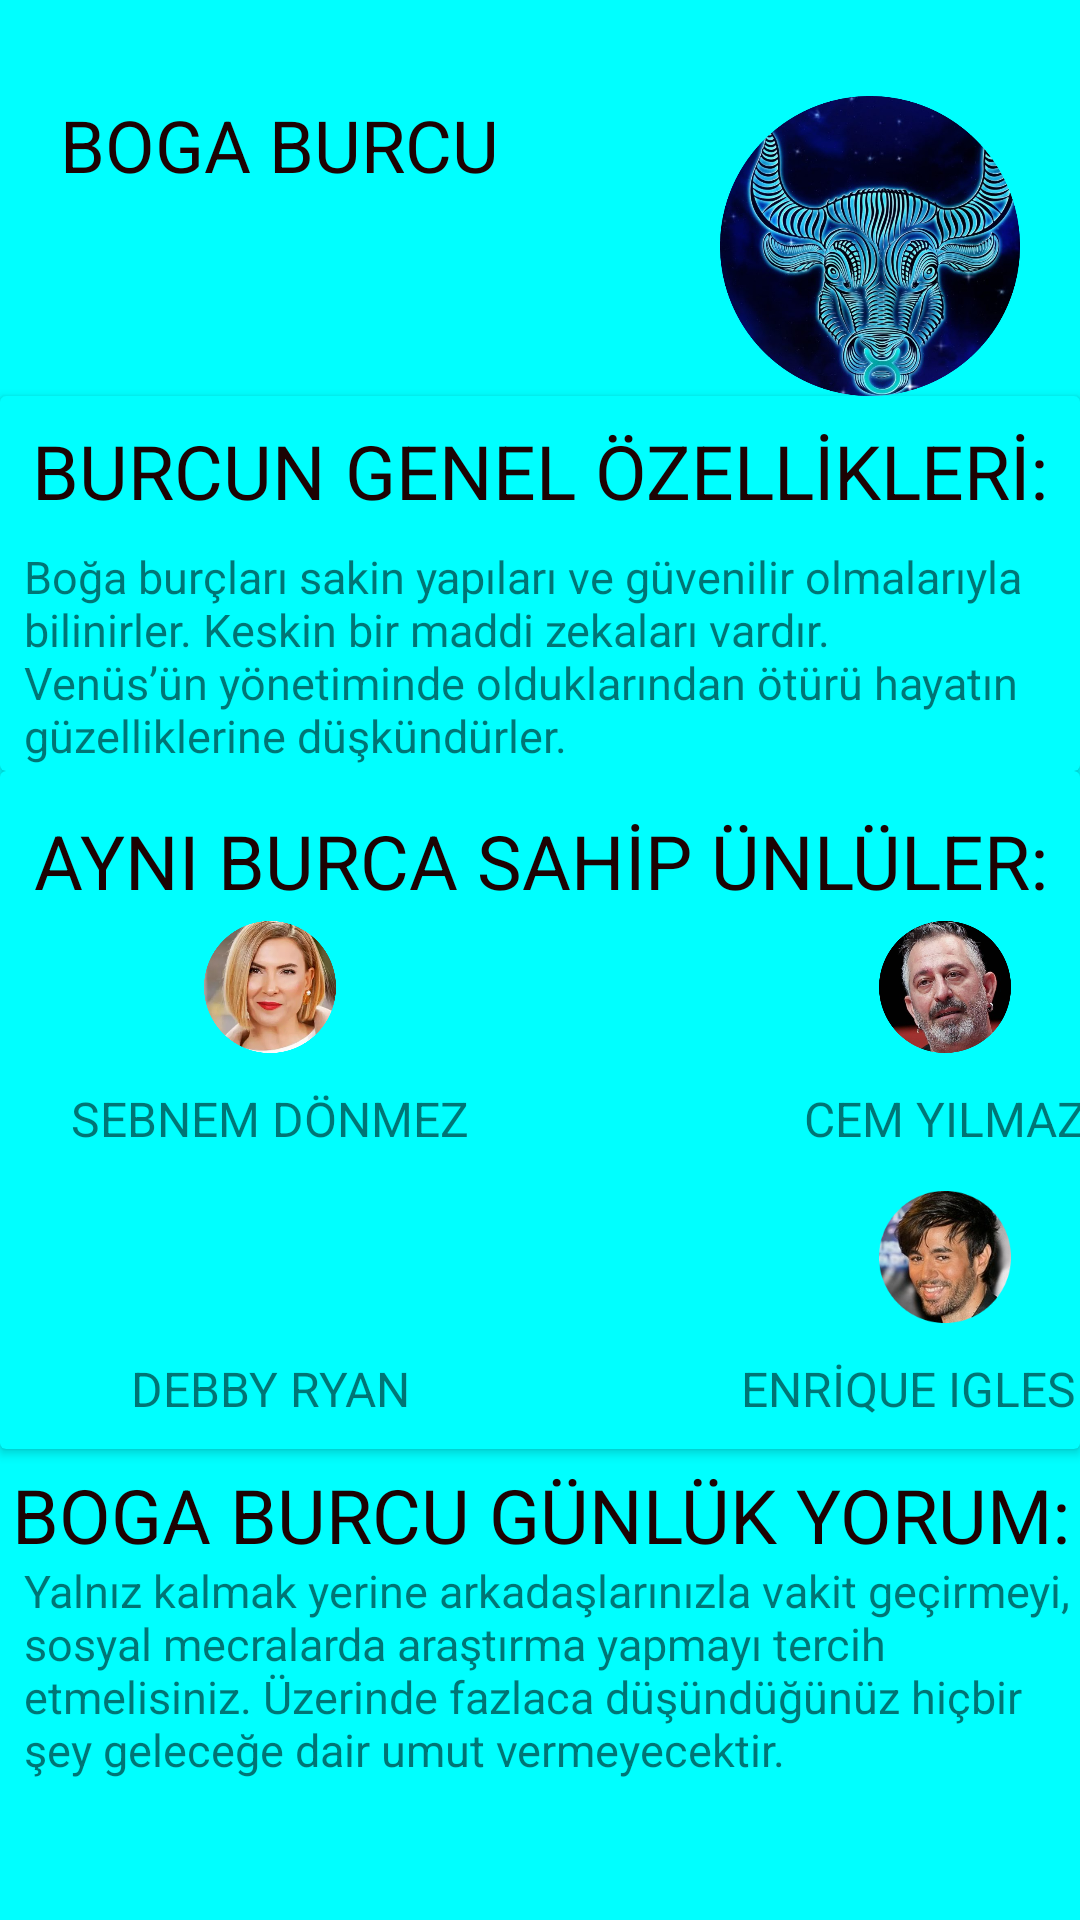

Layout XML and referenced resources for this Android screen:
<!-- AndroidManifest.xml: application theme Theme.BurcUygulaması -->
<!-- res/layout/activity_boga.xml -->
<?xml version="1.0" encoding="utf-8"?>
<ScrollView
    xmlns:android="http://schemas.android.com/apk/res/android"
    xmlns:app="http://schemas.android.com/apk/res-auto"
    xmlns:tools="http://schemas.android.com/tools"
    android:layout_width="match_parent"
    android:layout_height="match_parent"
    tools:context=".akrep"
    android:background="#00FFFF"
    >

    <LinearLayout
        android:layout_width="match_parent"
        android:layout_height="match_parent"
        android:orientation="vertical">



        <RelativeLayout
            android:layout_width="match_parent"
            android:layout_height="match_parent"
            android:layout_marginLeft="20dp"
            android:layout_marginTop="32dp"
            android:layout_marginRight="20dp"
            >

            <TextView
                android:layout_width="wrap_content"
                android:layout_height="wrap_content"
                android:text="BOGA BURCU"
                android:textColor="#1C0303"
                android:textSize="24sp">

            </TextView>

            <ImageView
                android:layout_width="100dp"
                android:layout_height="100dp"
                android:layout_alignParentRight="true"
                android:src="@drawable/boga"></ImageView>


        </RelativeLayout>

        <androidx.cardview.widget.CardView
            android:layout_width="match_parent"
            android:layout_height="125dp"
            app:cardBackgroundColor="#00FFFF"
            >
            <TextView
                android:layout_width="match_parent"
                android:layout_height="50dp"
                android:text="BURCUN GENEL ÖZELLİKLERİ:"
                android:textColor="#1C0303"
                android:gravity="center"
                android:textSize="25sp">

            </TextView>

            <TextView
                android:layout_width="match_parent"
                android:layout_height="match_parent"
                android:layout_marginTop="50dp"
                android:textSize="15sp"
                android:paddingLeft="8dp"
                android:text="Boğa burçları sakin yapıları ve güvenilir olmalarıyla bilinirler. Keskin bir maddi zekaları vardır. Venüs’ün yönetiminde olduklarından ötürü hayatın güzelliklerine düşkündürler."
                >
            </TextView>
        </androidx.cardview.widget.CardView>

        <androidx.cardview.widget.CardView
            android:layout_width="match_parent"
            android:layout_height="226dp"
            app:cardBackgroundColor="#00FFFF"
            >
            <TextView
                android:layout_marginTop="5dp"
                android:layout_width="match_parent"
                android:layout_height="50dp"
                android:text="AYNI BURCA SAHİP ÜNLÜLER:"
                android:textColor="#1C0303"
                android:gravity="center"
                android:textSize="25sp">

            </TextView>

            <LinearLayout
                android:layout_width="150dp"
                android:layout_height="88dp"
                android:layout_marginTop="50dp"
                android:orientation="vertical"
                android:layout_marginLeft="15dp"
                >

                <ImageView
                    android:layout_width="match_parent"
                    android:layout_height="44dp"
                    android:src="@drawable/sebnem"></ImageView>

                <TextView
                    android:layout_width="match_parent"
                    android:layout_height="44dp"
                    android:gravity="center"
                    android:textSize="16sp"
                    android:text="SEBNEM DÖNMEZ"></TextView>

            </LinearLayout>


            <LinearLayout
                android:layout_width="150dp"
                android:layout_height="88dp"
                android:layout_marginTop="50dp"
                android:orientation="vertical"
                android:layout_marginLeft="240dp"
                >

                <ImageView
                    android:layout_width="match_parent"
                    android:layout_height="44dp"
                    android:src="@drawable/cem"></ImageView>

                <TextView
                    android:layout_width="match_parent"
                    android:layout_height="44dp"
                    android:gravity="center"
                    android:textSize="16sp"
                    android:text="CEM YILMAZ"></TextView>

            </LinearLayout>

            <LinearLayout
                android:layout_width="150dp"
                android:layout_height="88dp"
                android:layout_marginTop="130dp"
                android:orientation="vertical"
                android:layout_marginLeft="15dp">

                <ImageView
                    android:layout_marginTop="10dp"
                    android:layout_width="match_parent"
                    android:layout_height="44dp"
                    android:src="@drawable/debby">
                </ImageView>

                <TextView
                    android:layout_width="match_parent"
                    android:layout_height="44dp"
                    android:gravity="center"
                    android:textSize="16sp"
                    android:text="DEBBY RYAN"></TextView>

            </LinearLayout>

            <LinearLayout
                android:layout_width="150dp"
                android:layout_height="88dp"
                android:layout_marginTop="130dp"
                android:layout_marginLeft="240dp"
                android:orientation="vertical">

                <ImageView
                    android:layout_marginTop="10dp"
                    android:layout_width="match_parent"
                    android:layout_height="44dp"
                    android:src="@drawable/enrique">
                </ImageView>

                <TextView
                    android:layout_width="match_parent"
                    android:layout_height="44dp"
                    android:gravity="center"
                    android:textSize="16sp"
                    android:text="ENRİQUE IGLESİAS"></TextView>
            </LinearLayout>

        </androidx.cardview.widget.CardView>

        <TextView
            android:layout_marginTop="5dp"
            android:layout_width="match_parent"
            android:layout_height="30dp"
            android:text="BOGA BURCU GÜNLÜK YORUM:"
            android:textColor="#1C0303"
            android:gravity="center"
            android:textSize="25sp"></TextView>

        <TextView
            android:layout_width="match_parent"
            android:layout_height="match_parent"
            android:layout_marginTop="2dp"
            android:textSize="15sp"
            android:paddingLeft="8dp"
            android:text="Yalnız kalmak yerine arkadaşlarınızla vakit geçirmeyi, sosyal mecralarda araştırma yapmayı tercih etmelisiniz. Üzerinde fazlaca düşündüğünüz hiçbir şey geleceğe dair umut vermeyecektir."
            ></TextView>

    </LinearLayout>
</ScrollView>
<!-- resources referenced by this layout -->
<resources>
  <!-- drawable boga: jpg bitmap (drawable, 825235 bytes) -->
  <!-- drawable cem: jpg bitmap (drawable, 200610 bytes) -->
  <!-- drawable enrique: jpg bitmap (drawable, 57313 bytes) -->
  <!-- drawable sebnem: jpg bitmap (drawable, 231322 bytes) -->
  <style name="Theme.BurcUygulaması" parent="Theme.MaterialComponents.DayNight.DarkActionBar">
          
          <item name="colorPrimary">@color/purple_500</item>
          <item name="colorPrimaryVariant">@color/purple_700</item>
          <item name="colorOnPrimary">@color/white</item>
          
          <item name="colorSecondary">@color/teal_200</item>
          <item name="colorSecondaryVariant">@color/teal_700</item>
          <item name="colorOnSecondary">@color/black</item>
          
          <item name="android:statusBarColor" tools:targetApi="l">?attr/colorPrimaryVariant</item>
          
      </style>
  <!-- not gathered from this repository: default colours our renderer supplied (Android Studio template values) -->
  <color name="purple_500">#FF6200EE</color>
  <color name="purple_700">#FF3700B3</color>
  <color name="teal_200">#FF03DAC5</color>
  <color name="teal_700">#FF018786</color>
  <color name="black">#FF000000</color>
  <color name="white">#FFFFFFFF</color>
</resources>
